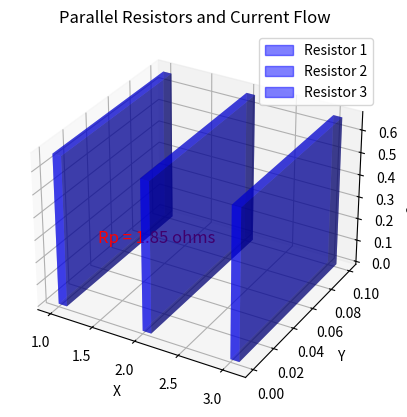

Reproduce this figure in Python.
import numpy as np
import matplotlib.pyplot as plt
from mpl_toolkits.mplot3d import Axes3D
import matplotlib.patches as mpatches

# Define the values
V = 12.0  # Voltage
R1 = 4.0  # Resistance 1
R2 = 6.0  # Resistance 2
R3 = 8.0  # Resistance 3

# Calculate the total current
I = V / (R1 + R2 + R3)

# Calculate the equivalent parallel resistance
Rp = 1 / (1 / R1 + 1 / R2 + 1 / R3)

# Create a 3D plot to visualize the circuit
fig = plt.figure()
ax = fig.add_subplot(111, projection='3d')

# Coordinates for the resistors
resistor_coordinates = [(1, 0, 0), (2, 0, 0), (3, 0, 0)]

# Plot the resistors as cylinders
for i, (x, y, z) in enumerate(resistor_coordinates):
    ax.bar3d(x, y, z, 0.1, 0.1, I, shade=True, color='b', alpha=0.5, label=f'Resistor {i+1}')

# Add labels and title
ax.set_xlabel('X')
ax.set_ylabel('Y')
ax.set_zlabel('Current (I)')
ax.set_title('Parallel Resistors and Current Flow')

# Display the equivalent parallel resistance
ax.text(1.5, 0, I / 2, f'Rp = {Rp:.2f} ohms', color='r', fontsize=12)

# Manually create a legend
legend_elements = [mpatches.Patch(color='b', alpha=0.5, label='Resistor 1'),
                   mpatches.Patch(color='b', alpha=0.5, label='Resistor 2'),
                   mpatches.Patch(color='b', alpha=0.5, label='Resistor 3')]

ax.legend(handles=legend_elements)

# Show the 3D plot
plt.show()

# Print the calculated values
print(f'Total Current (I): {I:.2f} A')
print(f'Equivalent Parallel Resistance (Rp): {Rp:.2f} ohms')
